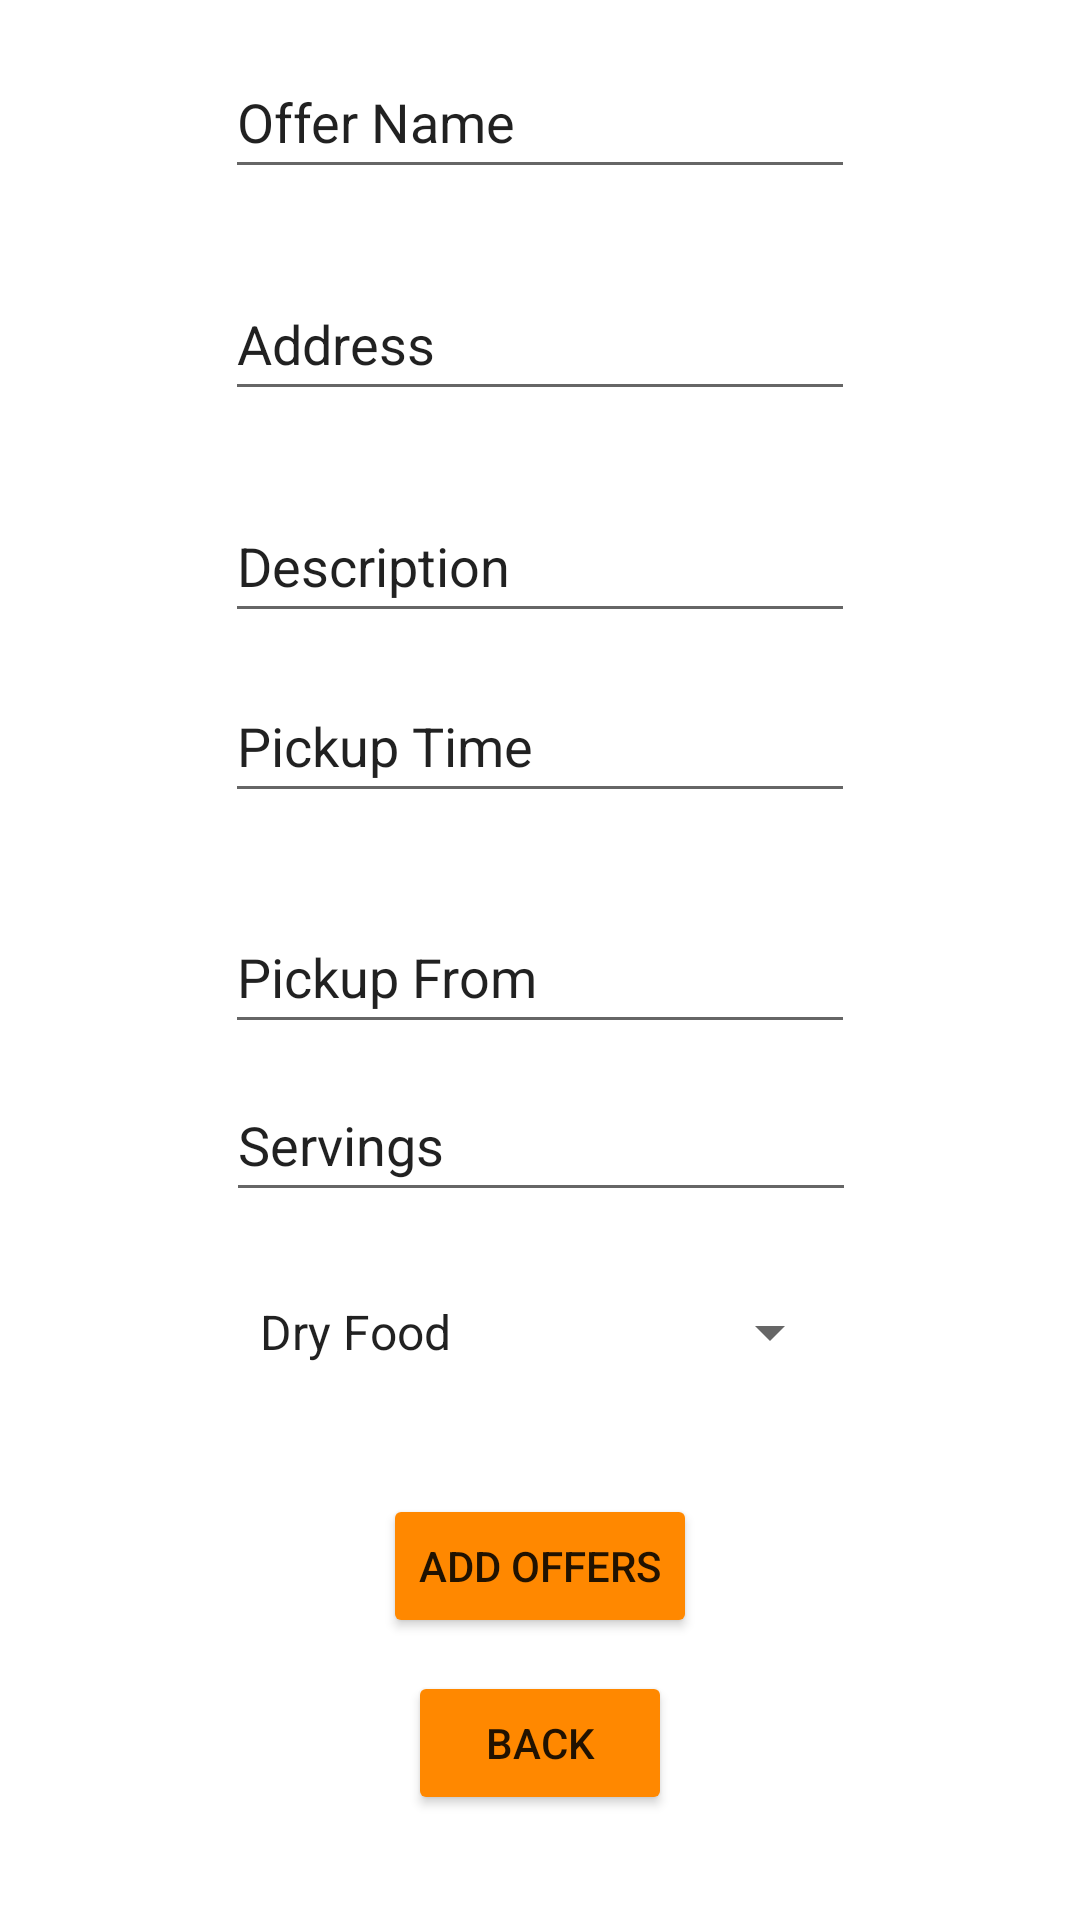

The Android layout XML behind this screen, and the referenced resources:
<!-- AndroidManifest.xml: application theme Theme.WASTELESS -->
<!-- res/layout/activity_new_offer.xml -->
<?xml version="1.0" encoding="utf-8"?>
<androidx.constraintlayout.widget.ConstraintLayout xmlns:android="http://schemas.android.com/apk/res/android"
    xmlns:app="http://schemas.android.com/apk/res-auto"
    xmlns:tools="http://schemas.android.com/tools"
    android:layout_width="match_parent"
    android:layout_height="match_parent"
    tools:context=".NewOfferActivity">

    <EditText
        android:id="@+id/offerrname_editTxt"
        android:layout_width="wrap_content"
        android:layout_height="wrap_content"
        android:layout_marginTop="15dp"
        android:layout_marginBottom="13dp"
        android:ems="10"
        android:inputType="textPersonName"
        android:minHeight="48dp"
        android:text="Offer Name"
        app:layout_constraintBottom_toTopOf="@+id/address_editTxt"
        app:layout_constraintEnd_toEndOf="parent"
        app:layout_constraintHorizontal_bias="0.5"
        app:layout_constraintStart_toStartOf="parent"
        app:layout_constraintTop_toTopOf="parent" />

    <EditText
        android:id="@+id/address_editTxt"
        android:layout_width="wrap_content"
        android:layout_height="wrap_content"
        android:layout_marginTop="13dp"
        android:layout_marginBottom="16dp"
        android:ems="10"
        android:inputType="textPersonName"
        android:minHeight="48dp"
        android:text="Address"
        app:layout_constraintBottom_toTopOf="@+id/description_editTxt"
        app:layout_constraintEnd_toEndOf="parent"
        app:layout_constraintHorizontal_bias="0.5"
        app:layout_constraintStart_toStartOf="parent"
        app:layout_constraintTop_toBottomOf="@+id/offerrname_editTxt" />

    <EditText
        android:id="@+id/description_editTxt"
        android:layout_width="wrap_content"
        android:layout_height="wrap_content"
        android:layout_marginTop="10dp"
        android:layout_marginBottom="10dp"
        android:ems="10"
        android:inputType="textPersonName"
        android:minHeight="48dp"
        android:text="Description"
        app:layout_constraintBottom_toTopOf="@+id/pickupby_editTxt"
        app:layout_constraintEnd_toEndOf="parent"
        app:layout_constraintHorizontal_bias="0.5"
        app:layout_constraintStart_toStartOf="parent"
        app:layout_constraintTop_toBottomOf="@+id/address_editTxt" />

    <EditText
        android:id="@+id/pickupby_editTxt"
        android:layout_width="wrap_content"
        android:layout_height="wrap_content"
        android:layout_marginTop="2dp"
        android:layout_marginBottom="17dp"
        android:ems="10"
        android:inputType="textPersonName"
        android:minHeight="48dp"
        android:text="Pickup Time"
        app:layout_constraintBottom_toTopOf="@+id/pickupfrom_editTxt"
        app:layout_constraintEnd_toEndOf="parent"
        app:layout_constraintHorizontal_bias="0.5"
        app:layout_constraintStart_toStartOf="parent"
        app:layout_constraintTop_toBottomOf="@+id/description_editTxt" />

    <EditText
        android:id="@+id/pickupfrom_editTxt"
        android:layout_width="wrap_content"
        android:layout_height="wrap_content"
        android:layout_marginTop="12dp"
        android:layout_marginBottom="9dp"
        android:ems="10"
        android:inputType="textPersonName"
        android:minHeight="48dp"
        android:text="Pickup From"
        app:layout_constraintBottom_toTopOf="@+id/servings_editTxt"
        app:layout_constraintEnd_toEndOf="parent"
        app:layout_constraintHorizontal_bias="0.5"
        app:layout_constraintStart_toStartOf="parent"
        app:layout_constraintTop_toBottomOf="@+id/pickupby_editTxt" />

    <EditText
        android:id="@+id/servings_editTxt"
        android:layout_width="wrap_content"
        android:layout_height="wrap_content"
        android:layout_marginTop="8dp"
        android:ems="10"
        android:inputType="textPersonName"
        android:minHeight="48dp"
        android:text="Servings"
        app:layout_constraintEnd_toEndOf="parent"
        app:layout_constraintHorizontal_bias="0.502"
        app:layout_constraintStart_toStartOf="parent"
        app:layout_constraintTop_toBottomOf="@+id/pickupfrom_editTxt" />

    <Spinner
        android:id="@+id/offer_categories_spinner"
        android:layout_width="202dp"
        android:layout_height="48dp"
        android:layout_marginTop="16dp"
        android:entries="@array/offer_categories"
        app:layout_constraintEnd_toEndOf="parent"
        app:layout_constraintHorizontal_bias="0.497"
        app:layout_constraintStart_toStartOf="parent"
        app:layout_constraintTop_toBottomOf="@+id/servings_editTxt" />

    <Button
        android:id="@+id/add_btn"
        android:layout_width="wrap_content"
        android:layout_height="wrap_content"
        android:layout_marginTop="30dp"
        android:text="Add Offers"
        app:backgroundTint="@android:color/holo_orange_dark"
        app:layout_constraintEnd_toEndOf="parent"
        app:layout_constraintHorizontal_bias="0.5"
        app:layout_constraintStart_toStartOf="parent"
        app:layout_constraintTop_toBottomOf="@+id/offer_categories_spinner" />

    <Button
        android:id="@+id/back_btn"
        android:layout_width="wrap_content"
        android:layout_height="wrap_content"
        android:layout_marginTop="11dp"
        android:text="BACK"
        app:backgroundTint="@android:color/holo_orange_dark"
        app:layout_constraintEnd_toEndOf="parent"
        app:layout_constraintHorizontal_bias="0.5"
        app:layout_constraintStart_toStartOf="parent"
        app:layout_constraintTop_toBottomOf="@+id/add_btn" />
</androidx.constraintlayout.widget.ConstraintLayout>
<!-- resources referenced by this layout -->
<resources>
  <string-array name="offer_categories">
          <item>Dry Food</item>
          <item>Cooked Food</item>
          <item>Clothes</item>
          <item>Stationery</item>
      </string-array>
  <style name="Theme.WASTELESS" parent="Theme.MaterialComponents.DayNight.DarkActionBar">
          
          <item name="colorPrimary">@android:color/holo_orange_dark</item>
          <item name="colorPrimaryVariant">@android:color/holo_orange_dark</item>
          <item name="colorOnPrimary">@color/white</item>
          
          <item name="colorSecondary">@color/teal_200</item>
          <item name="colorSecondaryVariant">@color/teal_700</item>
          <item name="colorOnSecondary">@color/black</item>
          
          <item name="android:statusBarColor" tools:targetApi="l">?attr/colorPrimaryVariant</item>
          
      </style>
  <!-- not gathered from this repository: default colours our renderer supplied (Android Studio template values) -->
  <color name="teal_200">#FF03DAC5</color>
  <color name="teal_700">#FF018786</color>
  <color name="black">#FF000000</color>
  <color name="white">#FFFFFFFF</color>
</resources>
